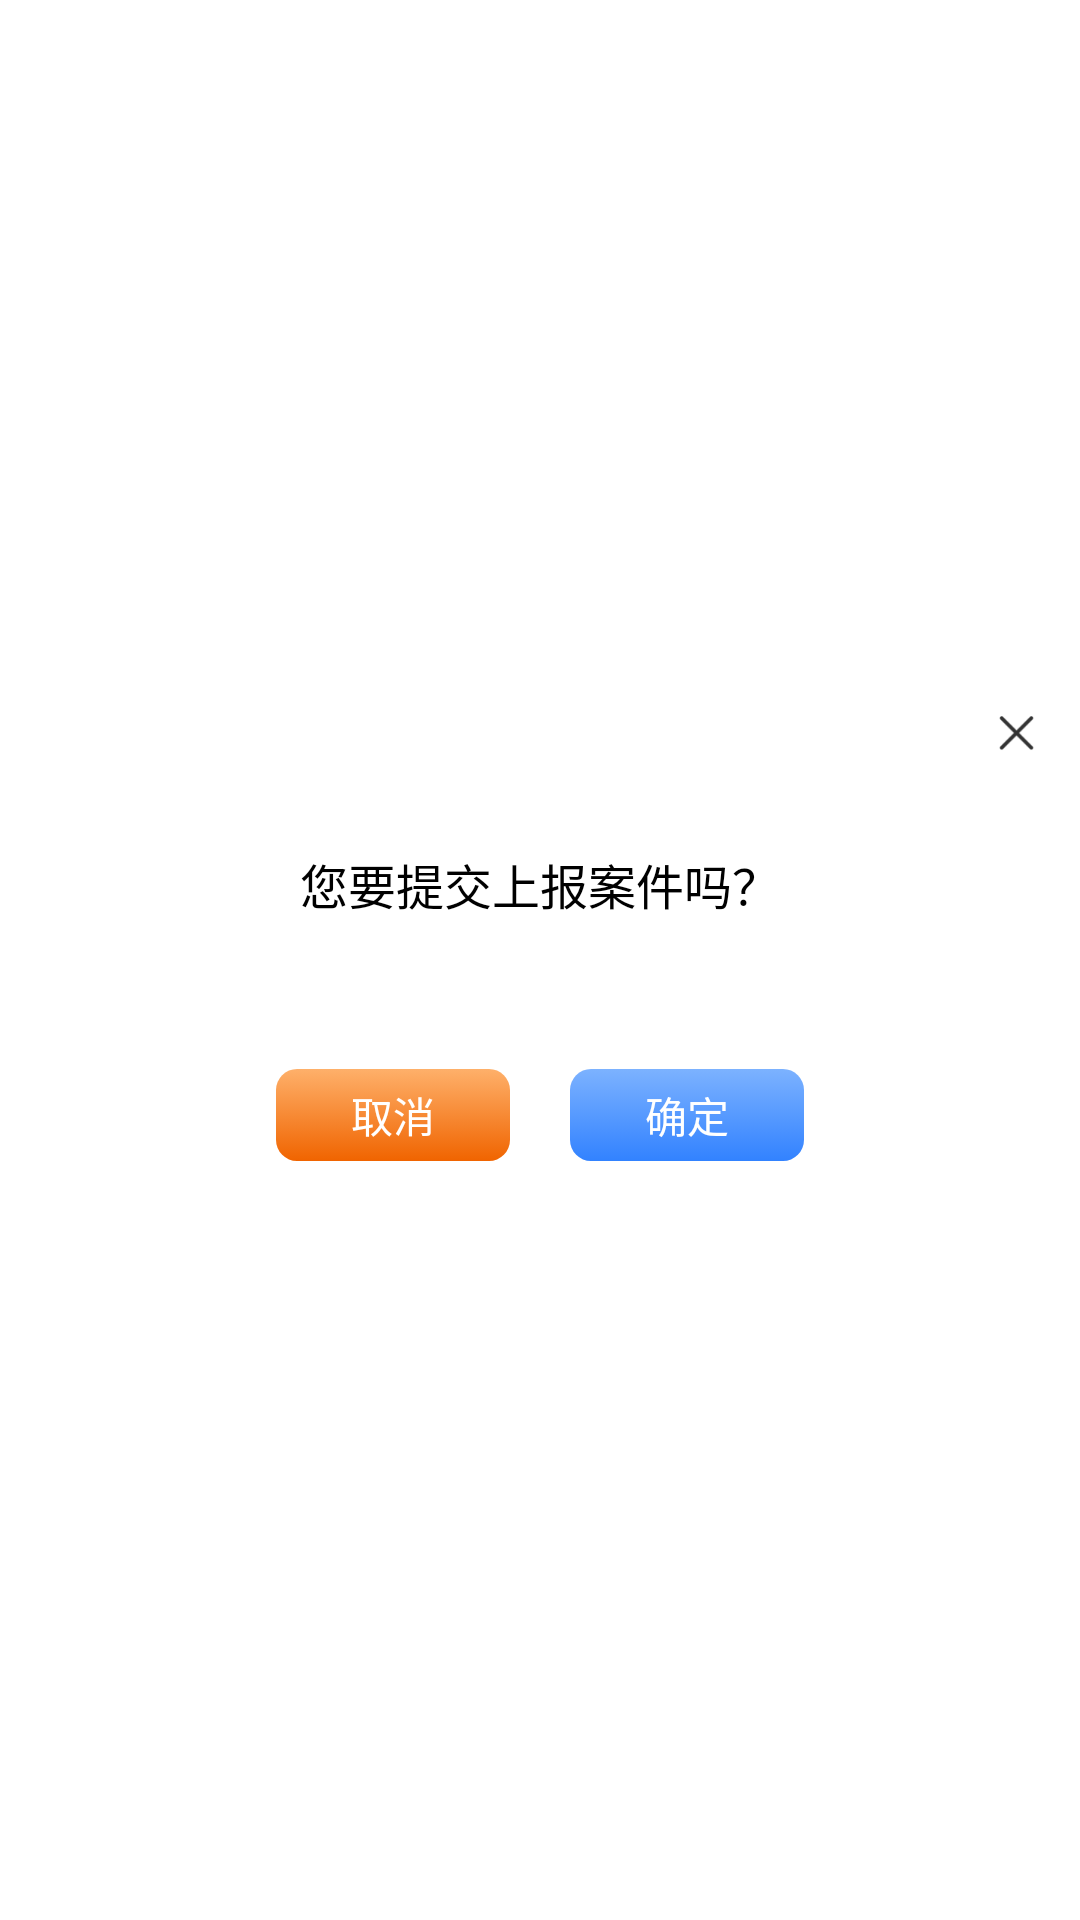

The Android layout XML behind this screen, and the referenced resources:
<!-- AndroidManifest.xml: application theme AppTheme -->
<!-- res/layout/dialog_enter.xml -->
<?xml version="1.0" encoding="utf-8"?>
<LinearLayout xmlns:android="http://schemas.android.com/apk/res/android"
    android:layout_width="wrap_content"
    android:layout_height="wrap_content"
    android:background="@drawable/bg_white_radius_dialog"
    android:gravity="center"
    android:orientation="vertical"
    android:padding="@dimen/dp_10">

    <RelativeLayout
        android:layout_width="wrap_content"
        android:layout_height="wrap_content">

        <ImageButton
            android:id="@+id/ibClose"
            android:layout_width="wrap_content"
            android:layout_height="wrap_content"
            android:layout_alignParentRight="true"
            android:background="@drawable/selector_bg_gray"
            android:padding="@dimen/dp_5"
            android:src="@mipmap/img_dialog_close" />

        <TextView
            android:id="@+id/tvHint"
            android:layout_width="wrap_content"
            android:layout_height="wrap_content"
            android:layout_centerInParent="true"
            android:gravity="center"
            android:lineSpacingExtra="@dimen/dp_10"
            android:paddingLeft="@dimen/dp_10"
            android:paddingTop="@dimen/dp_50"
            android:paddingRight="@dimen/dp_10"
            android:paddingBottom="@dimen/dp_40"
            android:text="您要提交上报案件吗？"
            android:textSize="@dimen/sp_16" />

    </RelativeLayout>

    <LinearLayout
        android:layout_width="wrap_content"
        android:layout_height="wrap_content"
        android:orientation="horizontal"
        android:paddingBottom="@dimen/dp_10"
        android:splitMotionEvents="false">

        <TextView
            android:id="@+id/tvCancel"
            android:layout_width="wrap_content"
            android:layout_height="wrap_content"
            android:layout_margin="@dimen/dp_10"
            android:background="@drawable/selector_dialog_button_orange"
            android:elevation="@dimen/dp_2"
            android:paddingLeft="@dimen/dp_25"
            android:paddingTop="@dimen/dp_5"
            android:paddingRight="@dimen/dp_25"

            android:paddingBottom="@dimen/dp_5"
            android:text="取消"
            android:textColor="@color/white"
            android:textSize="@dimen/sp_14" />

        <TextView
            android:id="@+id/tvEnter"
            android:layout_width="wrap_content"
            android:layout_height="wrap_content"
            android:layout_margin="@dimen/dp_10"
            android:background="@drawable/selector_dialog_button_blue"
            android:elevation="@dimen/dp_2"
            android:gravity="center"
            android:paddingLeft="@dimen/dp_25"
            android:paddingTop="@dimen/dp_5"
            android:paddingRight="@dimen/dp_25"
            android:paddingBottom="@dimen/dp_5"
            android:text="确定"
            android:textColor="@color/white"
            android:textSize="@dimen/sp_14" />
    </LinearLayout>

</LinearLayout>
<!-- resources referenced by this layout -->
<resources>
  <color name="white">#FFFFFF</color>
  <dimen name="dp_10">10dp</dimen>
  <dimen name="dp_2">2dp</dimen>
  <dimen name="dp_25">25dp</dimen>
  <dimen name="dp_40">40dp</dimen>
  <dimen name="dp_5">5dp</dimen>
  <dimen name="dp_50">50dp</dimen>
  <dimen name="sp_14">14sp</dimen>
  <dimen name="sp_16">16sp</dimen>
  <!-- drawable selector_dialog_button_blue (drawable) -->
  <?xml version="1.0" encoding="utf-8"?>
  <selector xmlns:android="http://schemas.android.com/apk/res/android">
      <item android:state_pressed="true">
          <shape xmlns:android="http://schemas.android.com/apk/res/android" android:shape="rectangle" android:useLevel="false">
              <corners android:radius="7dp" />
              <gradient android:angle="90" android:endColor="#6d9cdf" android:startColor="#2e76e7" />
          </shape>
  
      </item>
      <item android:state_pressed="false">
          <shape xmlns:android="http://schemas.android.com/apk/res/android" android:shape="rectangle" android:useLevel="false">
              <gradient android:angle="90" android:endColor="#7CB2FF" android:startColor="#3282FF" />
              <corners android:radius="7dp" />
          </shape>
      </item>
  </selector>
  <!-- drawable selector_dialog_button_orange (drawable) -->
  <?xml version="1.0" encoding="utf-8"?>
  <selector xmlns:android="http://schemas.android.com/apk/res/android">
      <item android:state_pressed="true">
          <shape xmlns:android="http://schemas.android.com/apk/res/android" android:shape="rectangle" android:useLevel="false">
              <corners android:radius="7dp" />
              <gradient android:angle="90" android:endColor="#df9a5d" android:startColor="#d65901" />
          </shape>
  
      </item>
      <item android:state_pressed="false">
          <shape xmlns:android="http://schemas.android.com/apk/res/android" android:shape="rectangle" android:useLevel="false">
              <gradient android:angle="90" android:endColor="#FEB06A" android:startColor="#F06400" />
              <corners android:radius="7dp" />
          </shape>
      </item>
  </selector>
  <!-- mipmap img_dialog_close: png bitmap (mipmap-xxhdpi, 1713 bytes) -->
  <style name="AppTheme" parent="QMUI.Compat.NoActionBar">
          
          <item name="colorPrimary">@color/colorPrimary</item>
          <item name="colorPrimaryDark">@color/colorPrimaryDark</item>
          <item name="colorAccent">@color/colorAccent</item>
      </style>
  <color name="colorPrimary">#008577</color>
  <color name="colorPrimaryDark">#00574B</color>
  <color name="colorAccent">#D81B60</color>
</resources>
